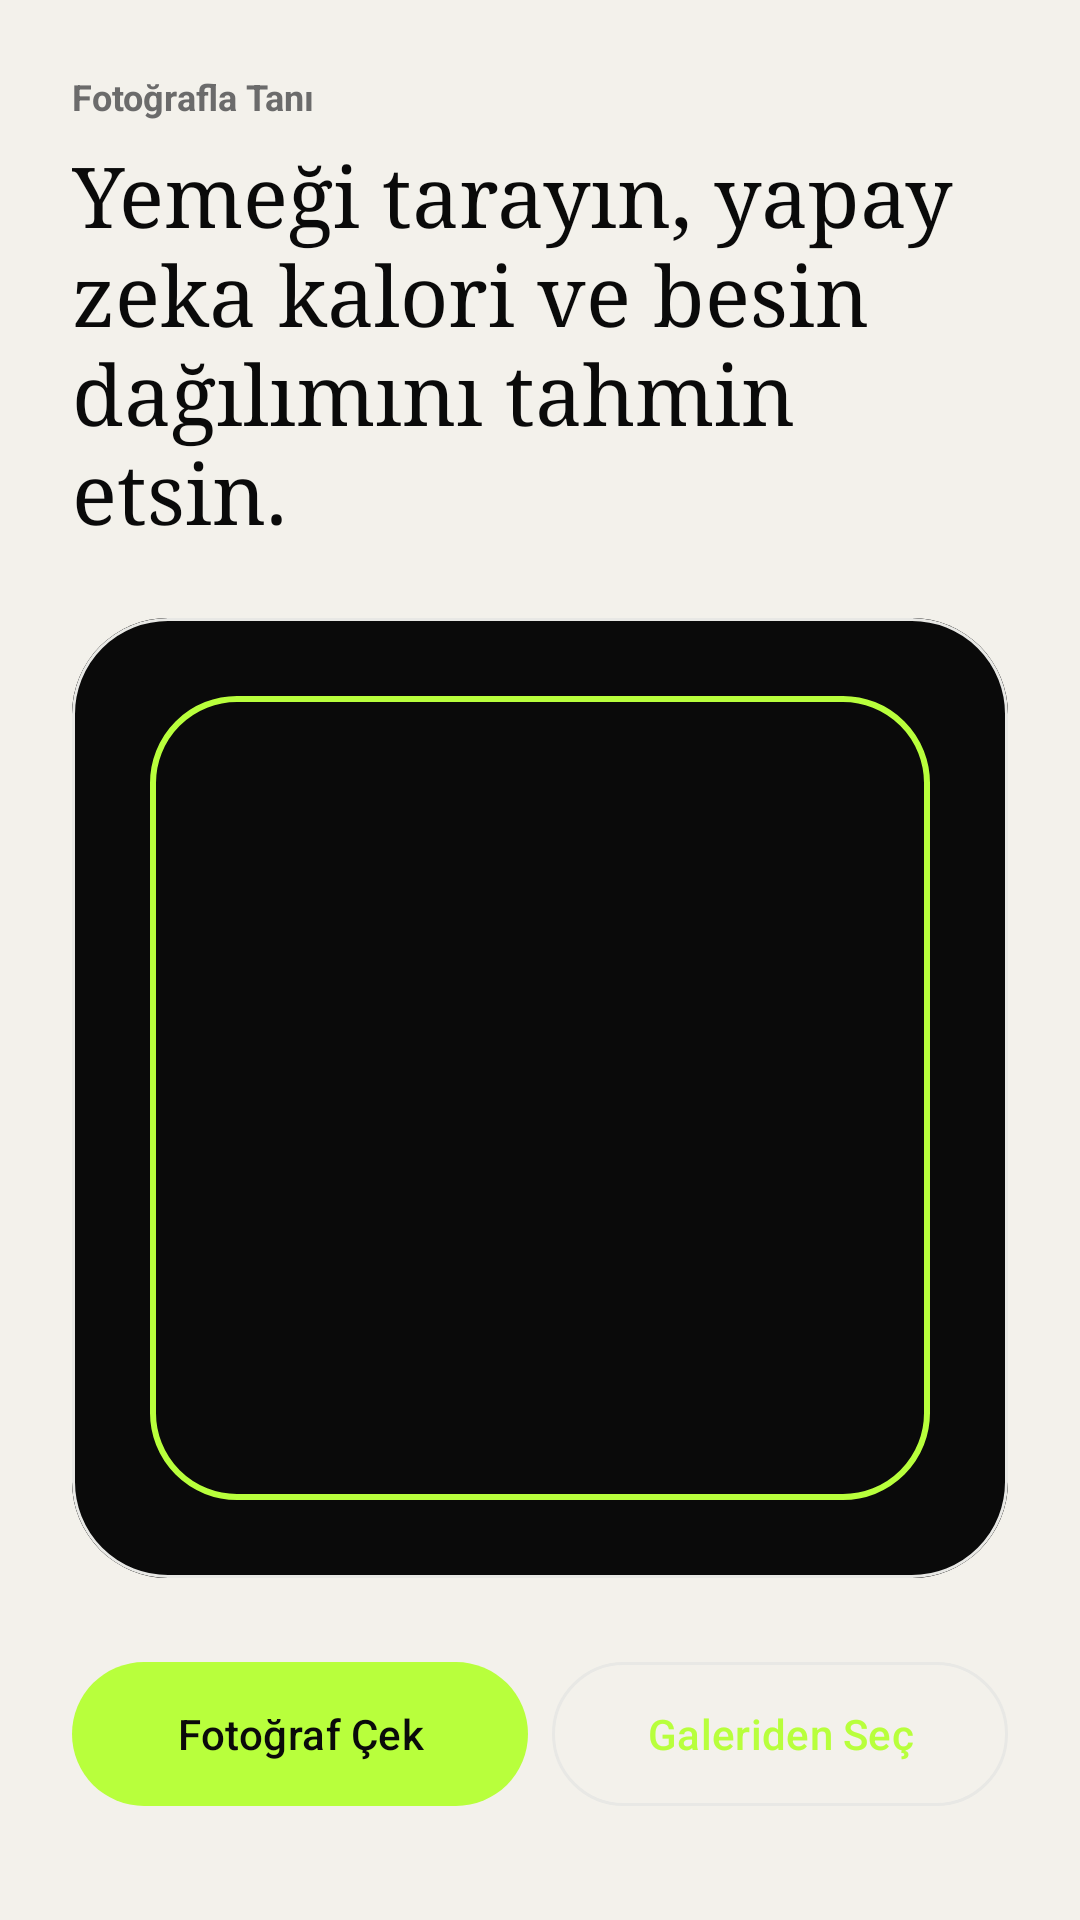

Android layout source for this screen:
<!-- AndroidManifest.xml: application theme Theme.CalorieTrackingApp -->
<!-- res/layout/activity_camera.xml -->
<?xml version="1.0" encoding="utf-8"?>
<androidx.core.widget.NestedScrollView xmlns:android="http://schemas.android.com/apk/res/android"
    xmlns:app="http://schemas.android.com/apk/res-auto"
    android:layout_width="match_parent"
    android:layout_height="match_parent"
    android:background="@color/surface_tint_soft">

    <LinearLayout
        android:layout_width="match_parent"
        android:layout_height="wrap_content"
        android:orientation="vertical"
        android:padding="@dimen/spacing_large">

        <TextView
            android:id="@+id/tvTitle"
            android:layout_width="wrap_content"
            android:layout_height="wrap_content"
            android:text="@string/title_camera"
            android:textColor="@color/text_muted"
            android:textSize="@dimen/text_caption"
            android:textStyle="bold" />

        <TextView
            android:layout_width="match_parent"
            android:layout_height="wrap_content"
            android:layout_marginTop="6dp"
            android:fontFamily="serif"
            android:text="@string/camera_subtitle"
            android:textColor="@color/on_surface"
            android:textSize="28sp" />

        <com.google.android.material.card.MaterialCardView
            android:id="@+id/cardPreview"
            android:layout_width="match_parent"
            android:layout_height="320dp"
            android:layout_marginTop="@dimen/spacing_large"
            app:cardCornerRadius="32dp"
            app:strokeColor="@color/card_stroke"
            app:strokeWidth="1dp">

            <FrameLayout
                android:layout_width="match_parent"
                android:layout_height="match_parent">

                <ImageView
                    android:id="@+id/ivPhoto"
                    android:layout_width="match_parent"
                    android:layout_height="match_parent"
                    android:background="@color/on_surface"
                    android:contentDescription="@string/title_camera"
                    android:scaleType="centerCrop" />

                <FrameLayout
                    android:layout_width="match_parent"
                    android:layout_height="match_parent"
                    android:padding="26dp">

                    <View
                        android:layout_width="match_parent"
                        android:layout_height="match_parent"
                        android:background="@drawable/bg_camera_overlay" />
                </FrameLayout>
            </FrameLayout>
        </com.google.android.material.card.MaterialCardView>

        <LinearLayout
            android:layout_width="match_parent"
            android:layout_height="wrap_content"
            android:layout_marginTop="@dimen/spacing_large"
            android:orientation="horizontal">

            <com.google.android.material.button.MaterialButton
                android:id="@+id/btnTakePhoto"
                android:layout_width="0dp"
                android:layout_height="@dimen/button_height"
                android:layout_weight="1"
                android:text="@string/btn_take_photo"
                android:textAllCaps="false" />

            <Space
                android:layout_width="@dimen/spacing_small"
                android:layout_height="1dp" />

            <com.google.android.material.button.MaterialButton
                android:id="@+id/btnPickFromGallery"
                style="@style/Widget.Material3.Button.OutlinedButton"
                android:layout_width="0dp"
                android:layout_height="@dimen/button_height"
                android:layout_weight="1"
                android:text="@string/btn_pick_from_gallery"
                android:textAllCaps="false" />
        </LinearLayout>

        <com.google.android.material.progressindicator.CircularProgressIndicator
            android:id="@+id/progressAnalyzing"
            android:layout_width="wrap_content"
            android:layout_height="wrap_content"
            android:layout_gravity="center_horizontal"
            android:layout_marginTop="@dimen/spacing_medium"
            android:indeterminate="true"
            android:visibility="gone" />

        <com.google.android.material.card.MaterialCardView
            android:id="@+id/cardResult"
            android:layout_width="match_parent"
            android:layout_height="wrap_content"
            android:layout_marginTop="@dimen/spacing_large"
            android:visibility="gone"
            app:cardBackgroundColor="?attr/colorSurface"
            app:cardCornerRadius="28dp"
            app:strokeColor="@color/card_stroke"
            app:strokeWidth="1dp">

            <LinearLayout
                android:layout_width="match_parent"
                android:layout_height="wrap_content"
                android:orientation="vertical"
                android:padding="@dimen/spacing_large">

                <TextView
                    android:layout_width="wrap_content"
                    android:layout_height="wrap_content"
                    android:text="@string/camera_ai_result"
                    android:textColor="@color/text_muted"
                    android:textStyle="bold" />

                <TextView
                    android:id="@+id/tvEstimateNote"
                    android:layout_width="match_parent"
                    android:layout_height="wrap_content"
                    android:layout_marginTop="6dp"
                    android:text="@string/camera_estimated_note"
                    android:textColor="@color/text_muted"
                    android:textSize="@dimen/text_caption" />

                <com.google.android.material.textfield.TextInputLayout
                    android:id="@+id/tilFoodName"
                    style="@style/Widget.CalorieTrackingApp.TextInputLayout"
                    android:layout_width="match_parent"
                    android:layout_height="wrap_content"
                    android:layout_marginTop="@dimen/spacing_medium"
                    android:hint="@string/camera_food_name">

                    <com.google.android.material.textfield.TextInputEditText
                        android:id="@+id/etFoodName"
                        style="@style/Widget.CalorieTrackingApp.EditText"
                        android:layout_width="match_parent"
                        android:layout_height="wrap_content"
                        android:inputType="textCapSentences" />
                </com.google.android.material.textfield.TextInputLayout>

                <com.google.android.material.textfield.TextInputLayout
                    android:id="@+id/tilCalories"
                    style="@style/Widget.CalorieTrackingApp.TextInputLayout"
                    android:layout_width="match_parent"
                    android:layout_height="wrap_content"
                    android:layout_marginTop="@dimen/spacing_medium"
                    android:hint="@string/camera_calorie_estimate"
                    app:suffixText="kcal">

                    <com.google.android.material.textfield.TextInputEditText
                        android:id="@+id/etCalories"
                        style="@style/Widget.CalorieTrackingApp.EditText"
                        android:layout_width="match_parent"
                        android:layout_height="wrap_content"
                        android:inputType="number" />
                </com.google.android.material.textfield.TextInputLayout>

                <LinearLayout
                    android:layout_width="match_parent"
                    android:layout_height="wrap_content"
                    android:layout_marginTop="@dimen/spacing_medium"
                    android:orientation="horizontal">

                    <com.google.android.material.card.MaterialCardView
                        android:layout_width="0dp"
                        android:layout_height="wrap_content"
                        android:layout_weight="1"
                        app:cardBackgroundColor="@color/mint_soft"
                        app:cardCornerRadius="18dp">
                        <TextView
                            android:id="@+id/tvProtein"
                            android:layout_width="match_parent"
                            android:layout_height="wrap_content"
                            android:padding="@dimen/spacing_medium"
                            android:text="@string/camera_macro_protein"
                            android:textColor="@color/on_surface" />
                    </com.google.android.material.card.MaterialCardView>

                    <Space
                        android:layout_width="@dimen/spacing_small"
                        android:layout_height="1dp" />

                    <com.google.android.material.card.MaterialCardView
                        android:layout_width="0dp"
                        android:layout_height="wrap_content"
                        android:layout_weight="1"
                        app:cardBackgroundColor="@color/yellow_soft"
                        app:cardCornerRadius="18dp">
                        <TextView
                            android:id="@+id/tvCarb"
                            android:layout_width="match_parent"
                            android:layout_height="wrap_content"
                            android:padding="@dimen/spacing_medium"
                            android:text="@string/camera_macro_carb"
                            android:textColor="@color/on_surface" />
                    </com.google.android.material.card.MaterialCardView>

                    <Space
                        android:layout_width="@dimen/spacing_small"
                        android:layout_height="1dp" />

                    <com.google.android.material.card.MaterialCardView
                        android:layout_width="0dp"
                        android:layout_height="wrap_content"
                        android:layout_weight="1"
                        app:cardBackgroundColor="@color/orange_soft"
                        app:cardCornerRadius="18dp">
                        <TextView
                            android:id="@+id/tvFat"
                            android:layout_width="match_parent"
                            android:layout_height="wrap_content"
                            android:padding="@dimen/spacing_medium"
                            android:text="@string/camera_macro_fat"
                            android:textColor="@color/on_surface" />
                    </com.google.android.material.card.MaterialCardView>
                </LinearLayout>
            </LinearLayout>
        </com.google.android.material.card.MaterialCardView>

        <com.google.android.material.button.MaterialButton
            android:id="@+id/btnConfirm"
            android:layout_width="match_parent"
            android:layout_height="@dimen/button_height"
            android:layout_marginTop="@dimen/spacing_medium"
            android:text="@string/btn_confirm_food"
            android:textAllCaps="false"
            android:visibility="gone" />
    </LinearLayout>
</androidx.core.widget.NestedScrollView>
<!-- resources referenced by this layout -->
<resources>
  <color name="card_stroke">#E8E8E5</color>
  <color name="mint_soft">#DFF5E8</color>
  <color name="on_surface">#0A0A0A</color>
  <color name="orange_soft">#FFF0E4</color>
  <color name="surface_tint_soft">#F3F1EB</color>
  <color name="text_muted">#6B6B6B</color>
  <color name="yellow_soft">#FFF8D6</color>
  <dimen name="button_height">56dp</dimen>
  <dimen name="spacing_large">24dp</dimen>
  <dimen name="spacing_medium">16dp</dimen>
  <dimen name="spacing_small">8dp</dimen>
  <dimen name="text_caption">12sp</dimen>
  <!-- drawable bg_camera_overlay (drawable) -->
  <?xml version="1.0" encoding="utf-8"?>
  <shape xmlns:android="http://schemas.android.com/apk/res/android" android:shape="rectangle">
      <solid android:color="#0F1D1D1D" />
      <corners android:radius="28dp" />
      <stroke
          android:width="2dp"
          android:color="@color/primary" />
  </shape>
  <string name="btn_confirm_food">Onayla ve Ekle</string>
  <string name="btn_pick_from_gallery">Galeriden Seç</string>
  <string name="btn_take_photo">Fotoğraf Çek</string>
  <string name="camera_ai_result">AI sonuç kartı</string>
  <string name="camera_calorie_estimate">Tahmini kalori</string>
  <string name="camera_estimated_note">AI tahminidir; yemek adı ve kaloriyi kaydetmeden önce düzenleyebilirsiniz.</string>
  <string name="camera_food_name">Tespit edilen yemek</string>
  <string name="camera_macro_carb">Karbonhidrat</string>
  <string name="camera_macro_fat">Yağ</string>
  <string name="camera_macro_protein">Protein</string>
  <string name="camera_subtitle">Yemeği tarayın, yapay zeka kalori ve besin dağılımını tahmin etsin.</string>
  <string name="title_camera">Fotoğrafla Tanı</string>
  <style name="Widget.CalorieTrackingApp.EditText" parent="Widget.Material3.TextInputEditText.OutlinedBox">
          <item name="android:textColor">@color/on_surface</item>
          <item name="android:textColorHint">@color/text_muted</item>
      </style>
  <style name="Widget.CalorieTrackingApp.TextInputLayout" parent="Widget.Material3.TextInputLayout.OutlinedBox">
          <item name="boxStrokeColor">@color/primary</item>
          <item name="hintTextColor">@color/text_muted</item>
          <item name="placeholderTextColor">@color/text_muted</item>
      </style>
  <style name="Theme.CalorieTrackingApp" parent="Base.Theme.CalorieTrackingApp" />
  <color name="primary">#B8FF3C</color>
  <color name="primary_variant">#95D425</color>
  <color name="on_primary">#0A0A0A</color>
  <color name="secondary">#0A0A0A</color>
  <color name="on_secondary">#FAFAF7</color>
  <color name="background">#F8F8F5</color>
  <color name="surface">#FFFFFF</color>
  <color name="surface_variant">#F2F2EF</color>
  <style name="ShapeAppearance.CalorieTrackingApp.Small" parent="ShapeAppearance.Material3.Corner.Small">
          <item name="cornerFamily">rounded</item>
          <item name="cornerSize">20dp</item>
      </style>
  <style name="ShapeAppearance.CalorieTrackingApp.Medium" parent="ShapeAppearance.Material3.Corner.Medium">
          <item name="cornerFamily">rounded</item>
          <item name="cornerSize">24dp</item>
      </style>
  <style name="ShapeAppearance.CalorieTrackingApp.Large" parent="ShapeAppearance.Material3.Corner.Large">
          <item name="cornerFamily">rounded</item>
          <item name="cornerSize">32dp</item>
      </style>
</resources>
